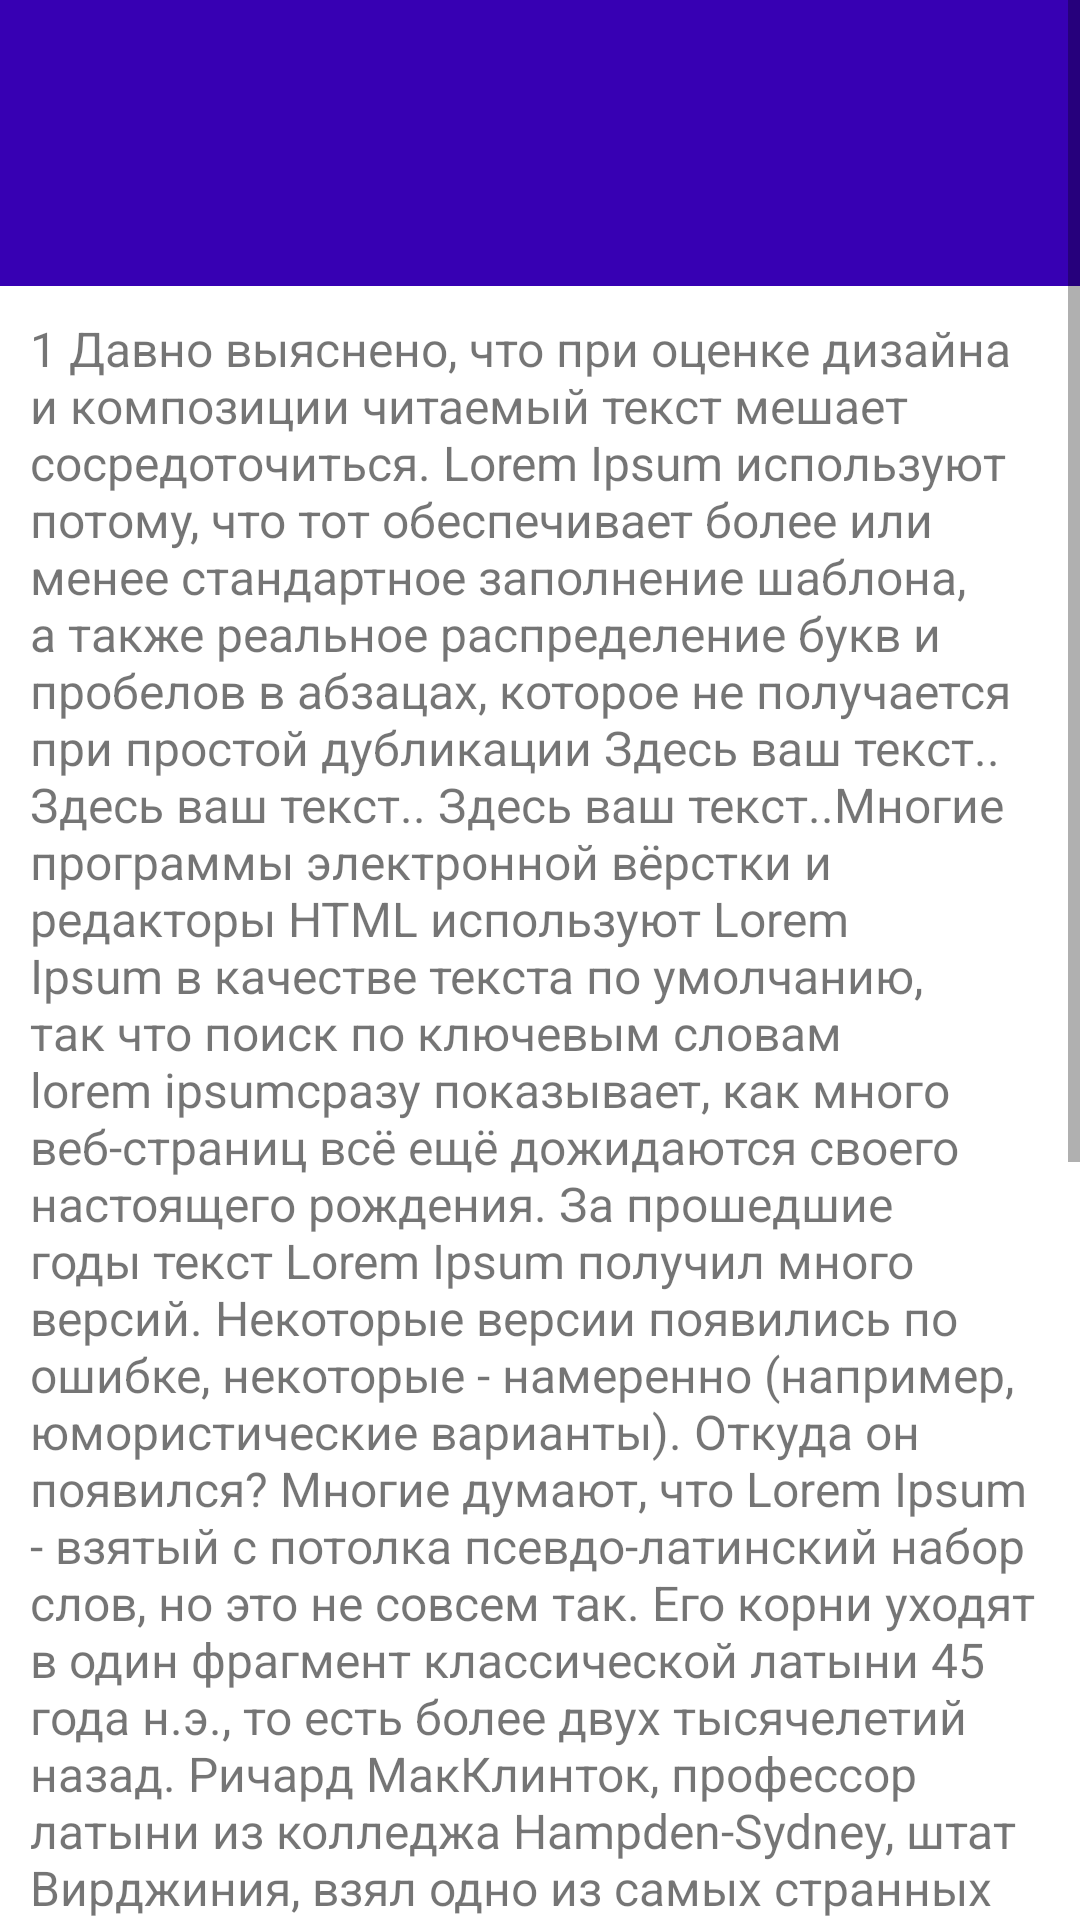

Reconstruct the res/layout file that produces this screen, plus the resources it refers to.
<!-- AndroidManifest.xml: application theme Theme.FisherBook -->
<!-- res/layout/text_content.xml -->
<?xml version="1.0" encoding="utf-8"?>
<androidx.constraintlayout.widget.ConstraintLayout xmlns:android="http://schemas.android.com/apk/res/android"
    xmlns:app="http://schemas.android.com/apk/res-auto"
    xmlns:tools="http://schemas.android.com/tools"
    android:layout_width="match_parent"
    android:layout_height="match_parent">

    <include
        android:id="@+id/app_bar_main"
        layout="@layout/app_bar_main"
        android:layout_width="match_parent"
        android:layout_height="match_parent"
        android:visibility="visible" />

    <ScrollView
        android:layout_width="0dp"
        android:layout_height="650dp"
        app:layout_constraintBottom_toBottomOf="parent"
        app:layout_constraintEnd_toEndOf="parent"
        app:layout_constraintStart_toStartOf="parent"
        app:layout_constraintTop_toTopOf="@+id/app_bar_main">

        <LinearLayout
            android:layout_width="match_parent"
            android:layout_height="match_parent"
            android:orientation="vertical">

            <LinearLayout
                android:layout_width="match_parent"
                android:layout_height="100dp"
                android:background="@color/purple_700"
                android:orientation="horizontal">

                <ImageView
                    android:id="@+id/image_content"
                    android:layout_width="wrap_content"
                    android:layout_height="wrap_content"
                    android:layout_weight="1"
                    tools:srcCompat="@tools:sample/avatars" />
            </LinearLayout>

            <TextView
                android:id="@+id/textMainContent"
                android:layout_width="match_parent"
                android:layout_height="match_parent"
                android:layout_margin="10dp"
                android:text="@string/fish1"
                android:textSize="16sp" />

            <LinearLayout
                android:layout_width="match_parent"
                android:layout_height="100dp"
                android:background="@color/purple_700"
                android:orientation="horizontal"></LinearLayout>

        </LinearLayout>
    </ScrollView>
</androidx.constraintlayout.widget.ConstraintLayout>
<!-- res/layout/app_bar_main.xml (included above) -->
<?xml version="1.0" encoding="utf-8"?>
<androidx.coordinatorlayout.widget.CoordinatorLayout xmlns:android="http://schemas.android.com/apk/res/android"
    xmlns:app="http://schemas.android.com/apk/res-auto"
    xmlns:tools="http://schemas.android.com/tools"
    android:layout_width="match_parent"
    android:layout_height="match_parent"
    app:statusBarBackground="@color/purple_700"
    tools:context=".MainActivity">

    <com.google.android.material.appbar.AppBarLayout
        android:id="@+id/appBarLayout"
        android:layout_width="match_parent"
        android:layout_height="wrap_content"
        android:theme="@style/Theme.FisherBook.AppBarOverlay">

        <RelativeLayout
            android:layout_width="match_parent"
            android:layout_height="match_parent"
            android:background="#3700B3"
            android:minHeight="45dp">

            <ImageView
                android:id="@+id/imageView3"
                android:layout_width="wrap_content"
                android:layout_height="wrap_content"
                android:layout_marginLeft="10dp"
                android:layout_marginTop="8dp"
                app:srcCompat="@android:drawable/ic_menu_sort_by_size" />

            <TextView
                android:id="@+id/textActionBar"
                android:layout_width="wrap_content"
                android:layout_height="wrap_content"
                android:layout_marginLeft="30dp"
                android:layout_marginTop="8dp"
                android:layout_toEndOf="@id/imageView3"
                android:text="TextView"
                android:textColor="@color/white"
                android:textSize="20dp" />

            <ImageView
                android:id="@+id/buttonSettings"
                android:layout_width="wrap_content"
                android:layout_height="wrap_content"
                android:layout_alignParentEnd="true"
                android:layout_marginTop="8dp"
                android:layout_marginEnd="10dp"
                android:layout_marginRight="5dp"
                app:srcCompat="@drawable/ic_menu_manage" />


        </RelativeLayout>
    </com.google.android.material.appbar.AppBarLayout>

    <include layout="@layout/content_main" />

</androidx.coordinatorlayout.widget.CoordinatorLayout>
<!-- res/layout/content_main.xml (included above) -->
<?xml version="1.0" encoding="utf-8"?>
<androidx.constraintlayout.widget.ConstraintLayout xmlns:android="http://schemas.android.com/apk/res/android"
    xmlns:app="http://schemas.android.com/apk/res-auto"
    xmlns:tools="http://schemas.android.com/tools"
    android:layout_width="match_parent"
    android:layout_height="match_parent"
    app:layout_behavior="@string/appbar_scrolling_view_behavior"
    tools:showIn="@layout/app_bar_main">


    <ListView
        android:id="@+id/listView1"
        android:layout_width="0dp"
        android:layout_height="0dp"
        app:layout_constraintBottom_toBottomOf="parent"
        app:layout_constraintEnd_toEndOf="parent"
        app:layout_constraintStart_toStartOf="parent"
        app:layout_constraintTop_toTopOf="parent" />
</androidx.constraintlayout.widget.ConstraintLayout>
<!-- resources referenced by this layout -->
<resources>
  <color name="purple_700">#FF3700B3</color>
  <color name="white">#FFFFFFFF</color>
  <string name="fish1">1 Давно выяснено, что при оценке дизайна и композиции читаемый текст мешает сосредоточиться.
          Lorem Ipsum используют потому, что тот обеспечивает более или менее стандартное заполнение шаблона,
          а также реальное распределение букв и пробелов в абзацах, которое не получается при простой дубликации
          "Здесь ваш текст.. Здесь ваш текст.. Здесь ваш текст.."
          Многие программы электронной вёрстки и редакторы HTML используют Lorem Ipsum в
          качестве текста по умолчанию, так что поиск по ключевым словам "lorem ipsum" сразу показывает,
          как много веб-страниц всё ещё дожидаются своего настоящего рождения.
          За прошедшие годы текст Lorem Ipsum получил много версий.
          Некоторые версии появились по ошибке, некоторые - намеренно (например, юмористические варианты).
          Откуда он появился? Многие думают, что Lorem Ipsum - взятый с потолка псевдо-латинский набор слов,
          но это не совсем так. Его корни уходят в один фрагмент классической латыни 45 года н.э., то есть более двух тысячелетий назад.
          Ричард МакКлинток, профессор латыни из колледжа Hampden-Sydney, штат Вирджиния, взял одно из самых странных слов в Lorem Ipsum,
          "consectetur", и занялся его поисками в классической латинской литературе. В результате он нашёл неоспоримый первоисточник
          Lorem Ipsum в разделах 1.10.32 и 1.10.33 книги "de Finibus Bonorum et Malorum" ("О пределах добра и зла"), написанной Цицероном в 45 году н.э.
          Этот трактат по теории этики был очень популярен в эпоху Возрождения.
          Первая строка Lorem Ipsum, "Lorem ipsum dolor sit amet..", происходит от одной из строк в разделе 1.10.32
          Классический текст Lorem Ipsum, используемый с XVI века, приведён ниже. Также даны разделы 1.10.32 и 1.10.33 "de Finibus Bonorum et Malorum"
          Цицерона и их английский перевод, сделанный H. Rackham, 1914 год.
      </string>
  <style name="Theme.FisherBook.AppBarOverlay" parent="ThemeOverlay.AppCompat.Dark.ActionBar" />
  <style name="Theme.FisherBook" parent="Theme.MaterialComponents.DayNight.NoActionBar">
          
          <item name="colorPrimary">@color/purple_500</item>
          <item name="colorPrimaryVariant">@color/purple_700</item>
          <item name="colorOnPrimary">@color/white</item>
          
          <item name="colorSecondary">@color/teal_200</item>
          <item name="colorSecondaryVariant">@color/teal_700</item>
          <item name="colorOnSecondary">@color/black</item>
          
          <item name="android:statusBarColor" tools:targetApi="l">?attr/colorPrimaryVariant</item>
          <item name="android:windowFullscreen">true</item>
          
      </style>
  <color name="purple_500">#FF6200EE</color>
  <color name="teal_200">#FF03DAC5</color>
  <color name="teal_700">#FF018786</color>
  <color name="black">#FF000000</color>
</resources>
